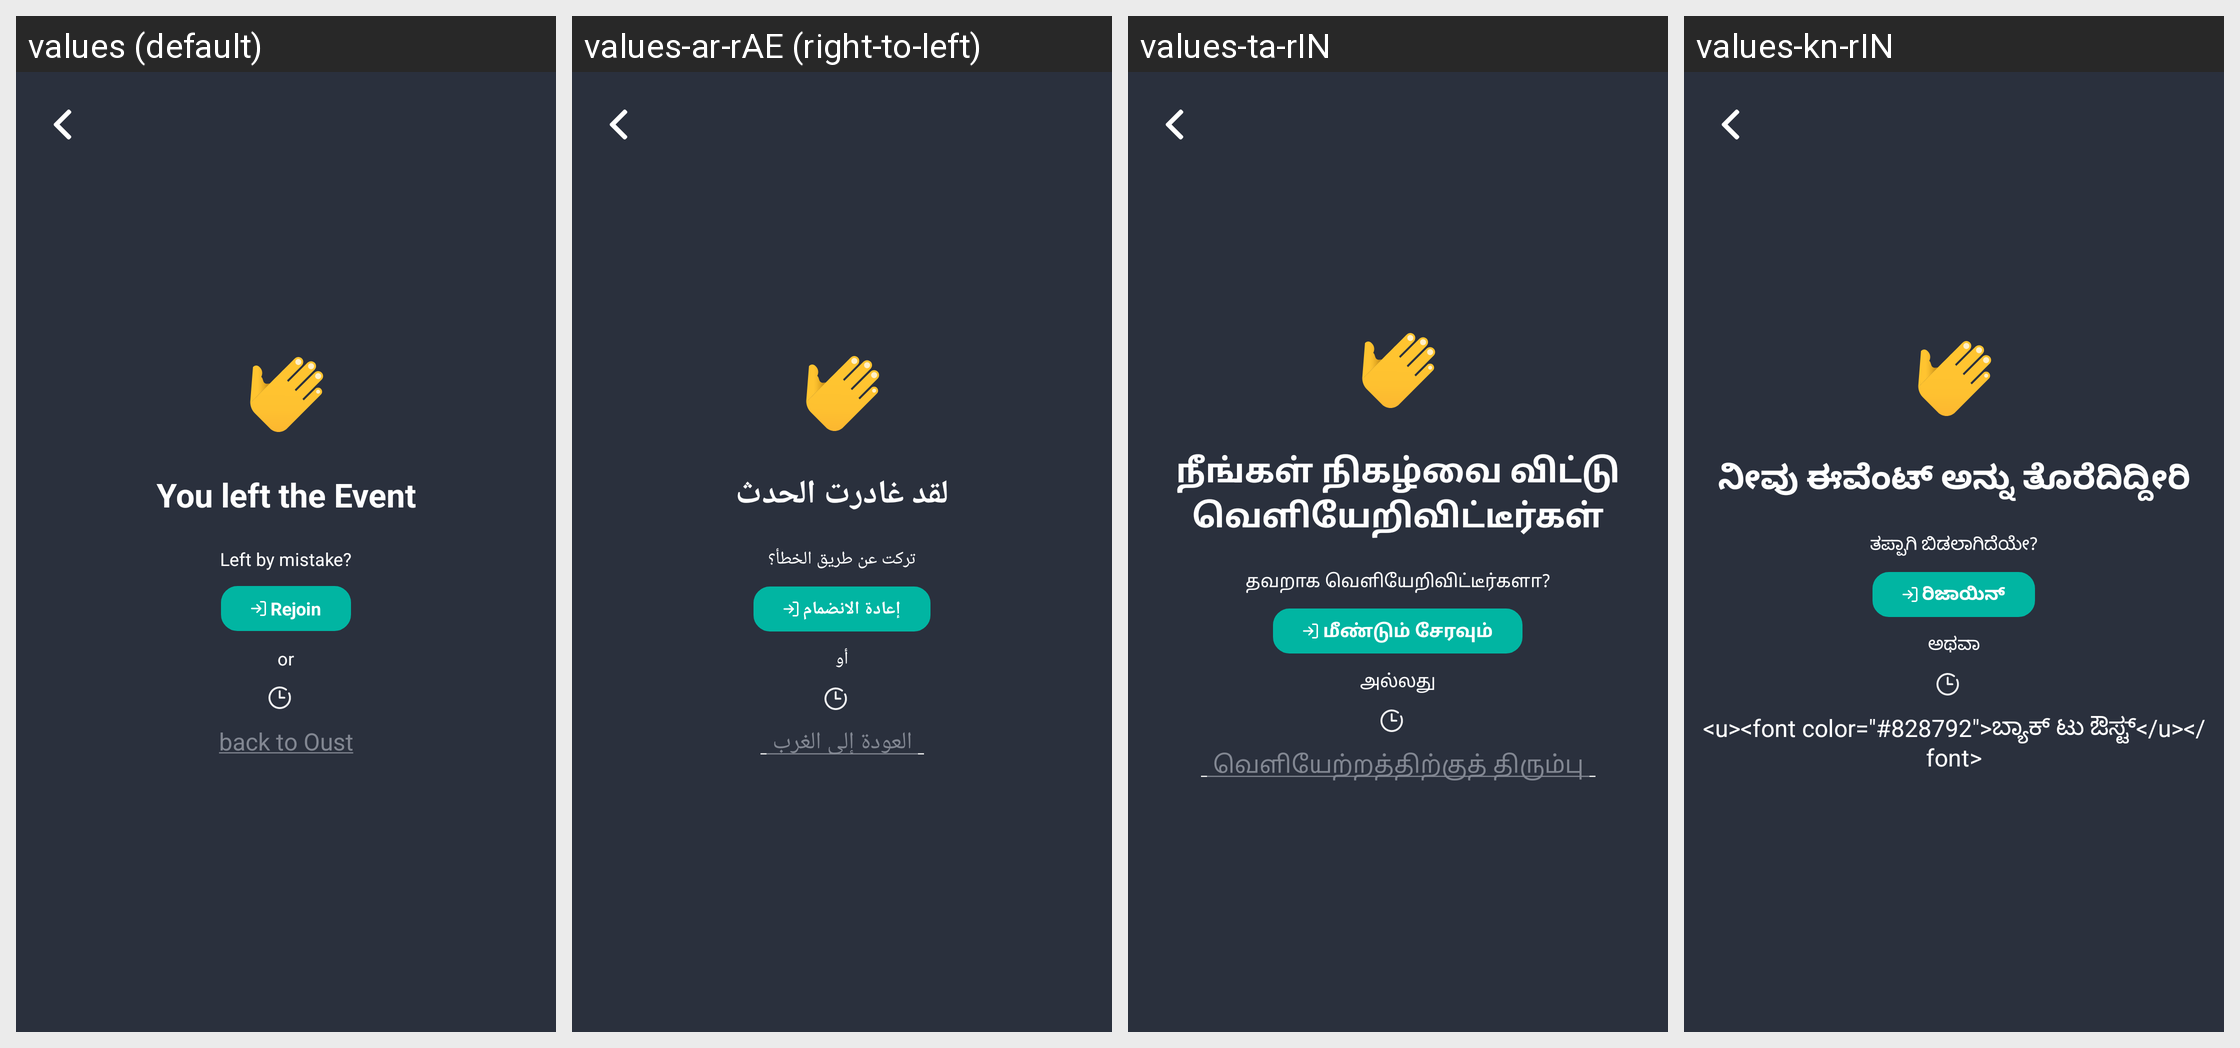

Here is an Android app screen in its default locale and in the app's own translations. Write out the translated-string differences for the strings that appear on this screen.
Android screen res/layout/activity_call_end.xml rendered under 4 locales, left to right: values (default), values-ar-rAE (right-to-left), values-ta-rIN, values-kn-rIN. Device: Nexus 5 (rendered at 1080×1920; each locale shown at half size, 540×960, under a caption strip naming it); theme AppTheme.
Other locales in the repository, not shown: values-bn-rIN, values-es, values-hi-rIN, values-id-rID, values-in, values-in-rID, values-ja, values-kn, values-ko, values-mr, values-ms-rMY, values-te-rIN, values-th, values-vi, values-zh-rTW.
Strings drawn on this screen, with the default value and each locale's value (text and hints the layout hard-codes, and strings that could not be matched under every locale, appear in the picture but are not listed):

you_left_the_event
  values: You left the Event
  values-ar-rAE: لقد غادرت الحدث
  values-ta-rIN: நீங்கள் நிகழ்வை விட்டு வெளியேறிவிட்டீர்கள்
  values-kn-rIN: ನೀವು ಈವೆಂಟ್ ಅನ್ನು ತೊರೆದಿದ್ದೀರಿ

left_by_mistake
  values: Left by mistake?
  values-ar-rAE: تركت عن طريق الخطأ؟
  values-ta-rIN: தவறாக வெளியேறிவிட்டீர்களா?
  values-kn-rIN: ತಪ್ಪಾಗಿ ಬಿಡಲಾಗಿದೆಯೇ?

rejoin
  values: Rejoin
  values-ar-rAE: إعادة الانضمام
  values-ta-rIN: மீண்டும் சேரவும்
  values-kn-rIN: ರಿಜಾಯಿನ್

or_text
  values: or
  values-ar-rAE: أو
  values-ta-rIN: அல்லது
  values-kn-rIN: ಅಥವಾ
